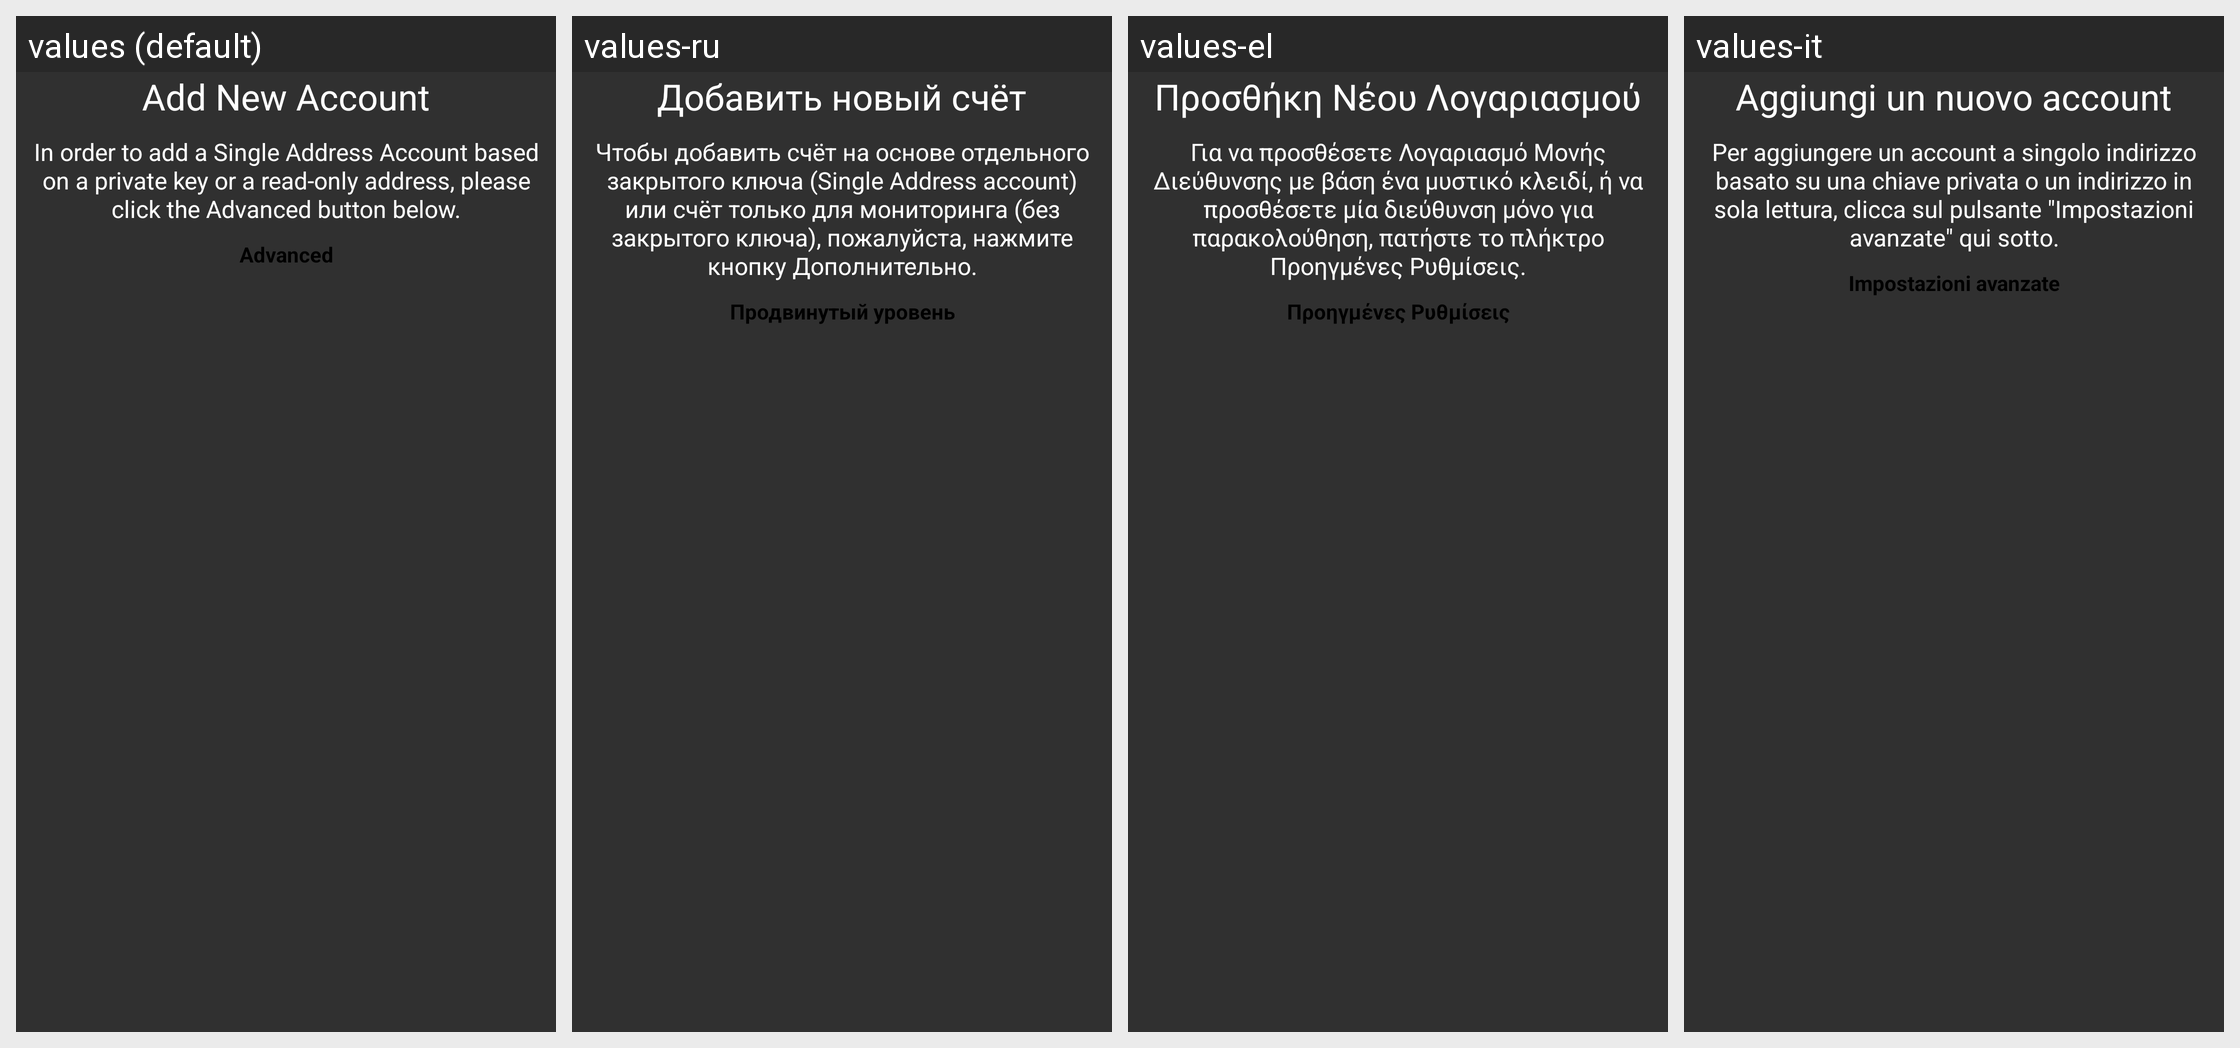

Locale-by-locale string values for the Android screen shown in this grid:
Android screen res/layout/add_account_activity.xml rendered under 4 locales, left to right: values (default), values-ru, values-el, values-it. Device: Nexus 5 (rendered at 1080×1920; each locale shown at half size, 540×960, under a caption strip naming it); theme MyceliumModern.
Other locales in the repository, not shown: values-bg, values-cs, values-da, values-de, values-es, values-fr, values-in, values-iw, values-ja, values-ko, values-nl, values-pl, values-pt, values-ro, values-sk, values-sl, values-sq, values-sv, values-vi, values-zh, values-zh-rTW.
Strings drawn on this screen, with the default value and each locale's value (text and hints the layout hard-codes, and strings that could not be matched under every locale, appear in the picture but are not listed):

add_account_title
  values: Add New Account
  values-ru: Добавить новый счёт
  values-el: Προσθήκη Νέου Λογαριασμού
  values-it: Aggiungi un nuovo account

add_single_acc_info
  values: In order to add a Single Address Account based on a private key or a read-only address, please click the Advanced button below.
  values-ru: Чтобы добавить счёт на основе отдельного закрытого ключа (Single Address account) или счёт только для мониторинга (без закрытого ключа), пожалуйста, нажмите кнопку Дополнительно.
  values-el: Για να προσθέσετε Λογαριασμό Μονής Διεύθυνσης με βάση ένα μυστικό κλειδί, ή να προσθέσετε μία διεύθυνση μόνο για παρακολούθηση, πατήστε το πλήκτρο Προηγμένες Ρυθμίσεις.
  values-it: Per aggiungere un account a singolo indirizzo basato su una chiave privata o un indirizzo in sola lettura, clicca sul pulsante "Impostazioni avanzate" qui sotto.

advanced
  values: Advanced
  values-ru: Продвинутый уровень
  values-el: Προηγμένες Ρυθμίσεις
  values-it: Impostazioni avanzate
